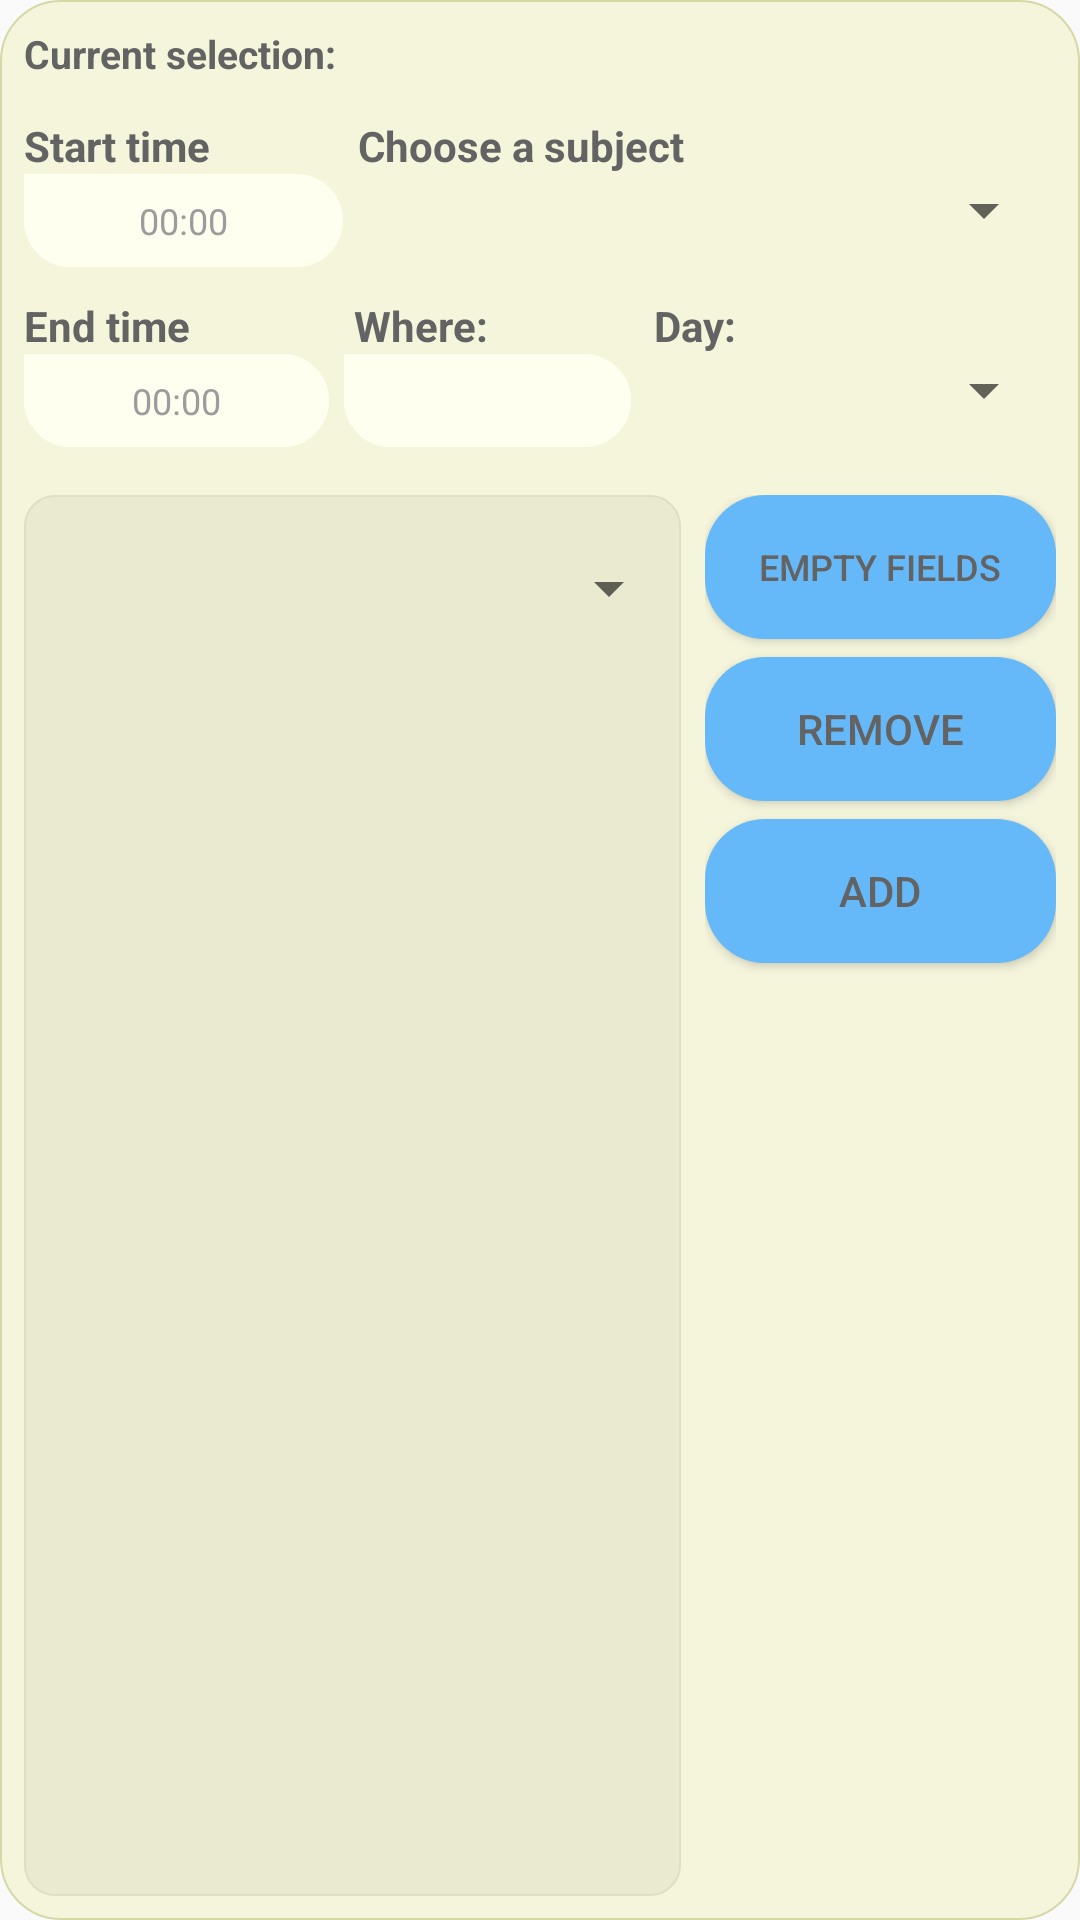

This screen was rendered from an Android layout file. Write that file and the resources it references.
<!-- AndroidManifest.xml: application theme Theme.TFGprueba2 -->
<!-- res/layout/popup_add_clase.xml -->
<?xml version="1.0" encoding="utf-8"?>
<RelativeLayout
    xmlns:android="http://schemas.android.com/apk/res/android"
    xmlns:tools="http://schemas.android.com/tools"
    android:layout_marginTop="48dp"
    android:layout_gravity="center_horizontal"
    android:layout_width="350dp"
    android:layout_height="350dp"
    android:background="@drawable/basic_layout"
    >

    <LinearLayout
        android:layout_width="334dp"
        android:layout_height="334dp"
        android:layout_alignParentStart="true"
        android:layout_alignParentLeft="true"
        android:layout_alignParentTop="true"
        android:layout_alignParentEnd="true"
        android:layout_alignParentRight="true"
        android:layout_alignParentBottom="true"
        android:layout_marginStart="8dp"
        android:layout_marginLeft="8dp"
        android:layout_marginTop="8dp"
        android:layout_marginEnd="8dp"
        android:layout_marginRight="8dp"
        android:layout_marginBottom="8dp"
        android:orientation="vertical">

        <LinearLayout
            android:layout_width="match_parent"
            android:layout_height="31dp"
            android:orientation="horizontal">

            <TextView
                android:id="@+id/seleccionClase_textView"
                android:layout_width="0dp"
                android:layout_height="wrap_content"
                android:layout_weight="1"
                android:text="@string/seleccion_actual"
                android:textColor="@color/gray_500"
                android:textSize="13sp"
                android:textStyle="bold" />

            <TextView
                android:id="@+id/seleccionActualClase_textView"
                android:layout_width="118dp"
                android:layout_height="wrap_content"
                android:layout_weight="1" />

        </LinearLayout>

        <LinearLayout
            android:layout_width="match_parent"
            android:layout_height="wrap_content"
            android:orientation="horizontal">

            <TextView
                android:id="@+id/horaComienzoClase"
                android:layout_width="38dp"
                android:layout_height="wrap_content"
                android:layout_weight="1"
                android:text="@string/HoraInicio"
                android:textColor="@color/gray_500"
                android:textStyle="bold" />

            <Space
                android:layout_width="5dp"
                android:layout_height="match_parent" />

            <TextView
                android:id="@+id/spinnerAsignaturasClase"
                android:layout_width="164dp"
                android:layout_height="wrap_content"
                android:layout_weight="1"
                android:text="@string/seleccionaAsignatura"
                android:textColor="@color/gray_500"
                android:textStyle="bold" />

        </LinearLayout>

        <LinearLayout
            android:layout_width="match_parent"
            android:layout_height="41dp"
            android:orientation="horizontal">

            <EditText
                android:id="@+id/horaInicioClase_editTextTime"
                android:layout_width="89dp"
                android:layout_height="31dp"
                android:layout_weight="1"
                android:background="@drawable/basic_textview"
                android:ems="10"
                android:gravity="center"
                android:hint="@string/HoraDefault"
                android:inputType="time"
                android:textColorHint="@color/gray_300"
                android:textColor="@color/gray_400"
                android:textSize="12sp" />

            <Space
                android:layout_width="5dp"
                android:layout_height="match_parent" />

            <Spinner
                android:id="@+id/spinner11"
                android:layout_width="215dp"
                android:layout_height="wrap_content"
                android:layout_weight="1" />

        </LinearLayout>

        <LinearLayout
            android:layout_width="match_parent"
            android:layout_height="wrap_content"
            android:orientation="horizontal">

            <TextView
                android:id="@+id/horaFinClase"
                android:layout_width="30dp"
                android:layout_height="wrap_content"
                android:layout_weight="1"
                android:text="@string/HoraFin"
                android:textColor="@color/gray_500"
                android:textStyle="bold" />

            <Space
                android:layout_width="5dp"
                android:layout_height="match_parent" />

            <TextView
                android:id="@+id/textView6"
                android:layout_width="25dp"
                android:layout_height="wrap_content"
                android:layout_weight="1"
                android:text="@string/donde"
                android:textColor="@color/gray_500"
                android:textStyle="bold" />

            <TextView
                android:id="@+id/spinnerDiasClase"
                android:layout_width="59dp"
                android:layout_height="wrap_content"
                android:layout_weight="1"
                android:text="@string/dia"
                android:textColor="@color/gray_500"
                android:textStyle="bold" />
        </LinearLayout>

        <LinearLayout
            android:layout_width="match_parent"
            android:layout_height="47dp"
            android:orientation="horizontal">

            <EditText
                android:id="@+id/horaFinClase_editTextTime"
                android:layout_width="304dp"
                android:layout_height="31dp"

                android:layout_weight="1"
                android:background="@drawable/basic_textview"
                android:ems="10"
                android:gravity="center"
                android:hint="00:00"
                android:inputType="time"
                android:textColorHint="@color/gray_300"
                android:textColor="@color/gray_400"
                android:textSize="12sp" />

            <Space
                android:layout_width="5dp"
                android:layout_height="match_parent" />

            <EditText
                android:id="@+id/dondeClase_editText"
                android:layout_width="298dp"
                android:layout_height="31dp"
                android:layout_weight="1"
                android:background="@drawable/basic_textview"
                android:ems="10"
                android:gravity="center"
                android:inputType="textPersonName"
                android:textColorHint="@color/gray_300"
                android:textColor="@color/gray_400"
                android:textSize="12sp" />

            <Spinner
                android:id="@+id/spinner3"
                android:layout_width="match_parent"
                android:layout_height="wrap_content"
                android:layout_weight="1" />
        </LinearLayout>

        <LinearLayout
            android:layout_width="match_parent"
            android:layout_height="match_parent"
            android:orientation="horizontal">

            <LinearLayout
                android:layout_width="446dp"
                android:layout_height="match_parent"
                android:layout_weight="1"
                android:orientation="vertical"
                android:layout_marginRight="8dp"
                android:background="@drawable/basic_layout2"
                >

                <TextView
                    android:id="@+id/textlistaClasesClase"
                    android:layout_width="match_parent"
                    android:layout_height="wrap_content"
                    android:textStyle="bold"
                    tools:text="@string/listaClases"
                    android:layout_marginLeft="3dp"/>

                <Spinner
                    android:id="@+id/spinnerlistaClasesClase"
                    android:layout_width="match_parent"
                    android:layout_height="wrap_content" />

            </LinearLayout>

            <LinearLayout
                android:layout_width="match_parent"
                android:layout_height="match_parent"
                android:layout_weight="1"
                android:orientation="vertical">

                <Button
                    android:id="@+id/emptyClase_button"
                    android:layout_width="match_parent"
                    android:layout_height="wrap_content"
                    android:text="@string/empty_button"
                    android:layout_marginBottom="6dp"
                    android:textSize="12sp"
                    android:textColor="@color/gray_500"
                    android:background="@drawable/basic_button2"
                    />

                <Button
                    android:id="@+id/removeClase_button"
                    android:layout_width="match_parent"
                    android:layout_height="wrap_content"
                    android:layout_marginBottom="6dp"
                    android:textColor="@color/gray_500"
                    android:background="@drawable/basic_button2"
                    android:text="@string/remove_button" />

                <Button
                    android:id="@+id/addClase_button"
                    android:layout_width="match_parent"
                    android:layout_height="wrap_content"
                    android:textColor="@color/gray_500"
                    android:background="@drawable/basic_button2"
                    android:text="@string/add_button" />
            </LinearLayout>
        </LinearLayout>
    </LinearLayout>
</RelativeLayout>
<!-- resources referenced by this layout -->
<resources>
  <color name="gray_300">#9C9C9C</color>
  <color name="gray_400">#575756</color>
  <color name="gray_500">#636363</color>
  <!-- drawable basic_button2 (drawable) -->
  <?xml version="1.0" encoding="utf-8"?>
  <shape xmlns:android="http://schemas.android.com/apk/res/android"
      android:shape="rectangle">
      <corners android:radius="20dp" />
      <solid android:color="#66B9F9" />
  </shape>
  <!-- drawable basic_layout (drawable) -->
  <?xml version="1.0" encoding="utf-8"?>
  <shape xmlns:android="http://schemas.android.com/apk/res/android"
      android:shape="rectangle"
      >
      <corners android:radius="20dp"/>
      <stroke
          android:width="2px"
          android:color="@color/yellow_300"
          ></stroke>
  <solid android:color = "@color/yellow_400"></solid>
  </shape>
  <!-- drawable basic_layout2 (drawable) -->
  <?xml version="1.0" encoding="utf-8"?>
  <shape xmlns:android="http://schemas.android.com/apk/res/android"
      android:shape="rectangle">
      <corners android:radius="10dp"/>
      <stroke
          android:width="2px"
          android:color="@color/yellow_100"
          ></stroke>
      <solid android:color="@color/yellow_200" />
  </shape>
  <!-- drawable basic_textview (drawable) -->
  <?xml version="1.0" encoding="utf-8"?>
  <shape xmlns:android="http://schemas.android.com/apk/res/android"
      android:shape="rectangle">
      <corners android:bottomRightRadius="20dp" android:bottomLeftRadius="20dp" android:topRightRadius="20dp"/>
      <stroke
          android:width="2px"
          android:color="#FFFFF0" />
      <solid android:color="#FFFFF0" />
  </shape>
  <string name="HoraDefault">00:00</string>
  <string name="HoraFin">End time</string>
  <string name="HoraInicio">Start time</string>
  <string name="add_button">Add</string>
  <string name="dia">Day:</string>
  <string name="donde">Where: </string>
  <string name="empty_button">Empty fields</string>
  <string name="listaClases">Class list:</string>
  <string name="remove_button">Remove</string>
  <string name="seleccion_actual">Current selection:</string>
  <string name="seleccionaAsignatura"> Choose a subject</string>
  <style name="Theme.TFGprueba2" parent="Theme.AppCompat.Light.NoActionBar">
          
          <item name="colorPrimary">@color/purple_500</item>
          <item name="colorPrimaryVariant">@color/purple_700</item>
          <item name="colorOnPrimary">@color/white</item>
          
          <item name="colorSecondary">@color/teal_200</item>
          <item name="colorSecondaryVariant">@color/teal_700</item>
          <item name="colorOnSecondary">@color/black</item>
          
          <item name="android:statusBarColor" tools:targetApi="l">?attr/colorPrimaryVariant</item>
          
  
          
          <item name="colorPrimarioLayout1">@color/yellow_400</item>
          <item name="colorSecundarioLayout1">@color/yellow_300</item>
  
          <item name="colorPrimarioLayout2">@color/yellow_200</item>
          <item name="colorSecundarioLayout2">@color/yellow_100</item>
  
      </style>
  <color name="yellow_300">#D7D7A8</color>
  <color name="yellow_400">#F5F5DC</color>
  <color name="yellow_100">#DFDFC6</color>
  <color name="yellow_200">#EAEAD1</color>
  <color name="purple_500">#FF6200EE</color>
  <color name="purple_700">#FF3700B3</color>
  <color name="white">#FFFFFFFF</color>
  <color name="teal_200">#FF03DAC5</color>
  <color name="teal_700">#FF018786</color>
  <color name="black">#FF000000</color>
</resources>
